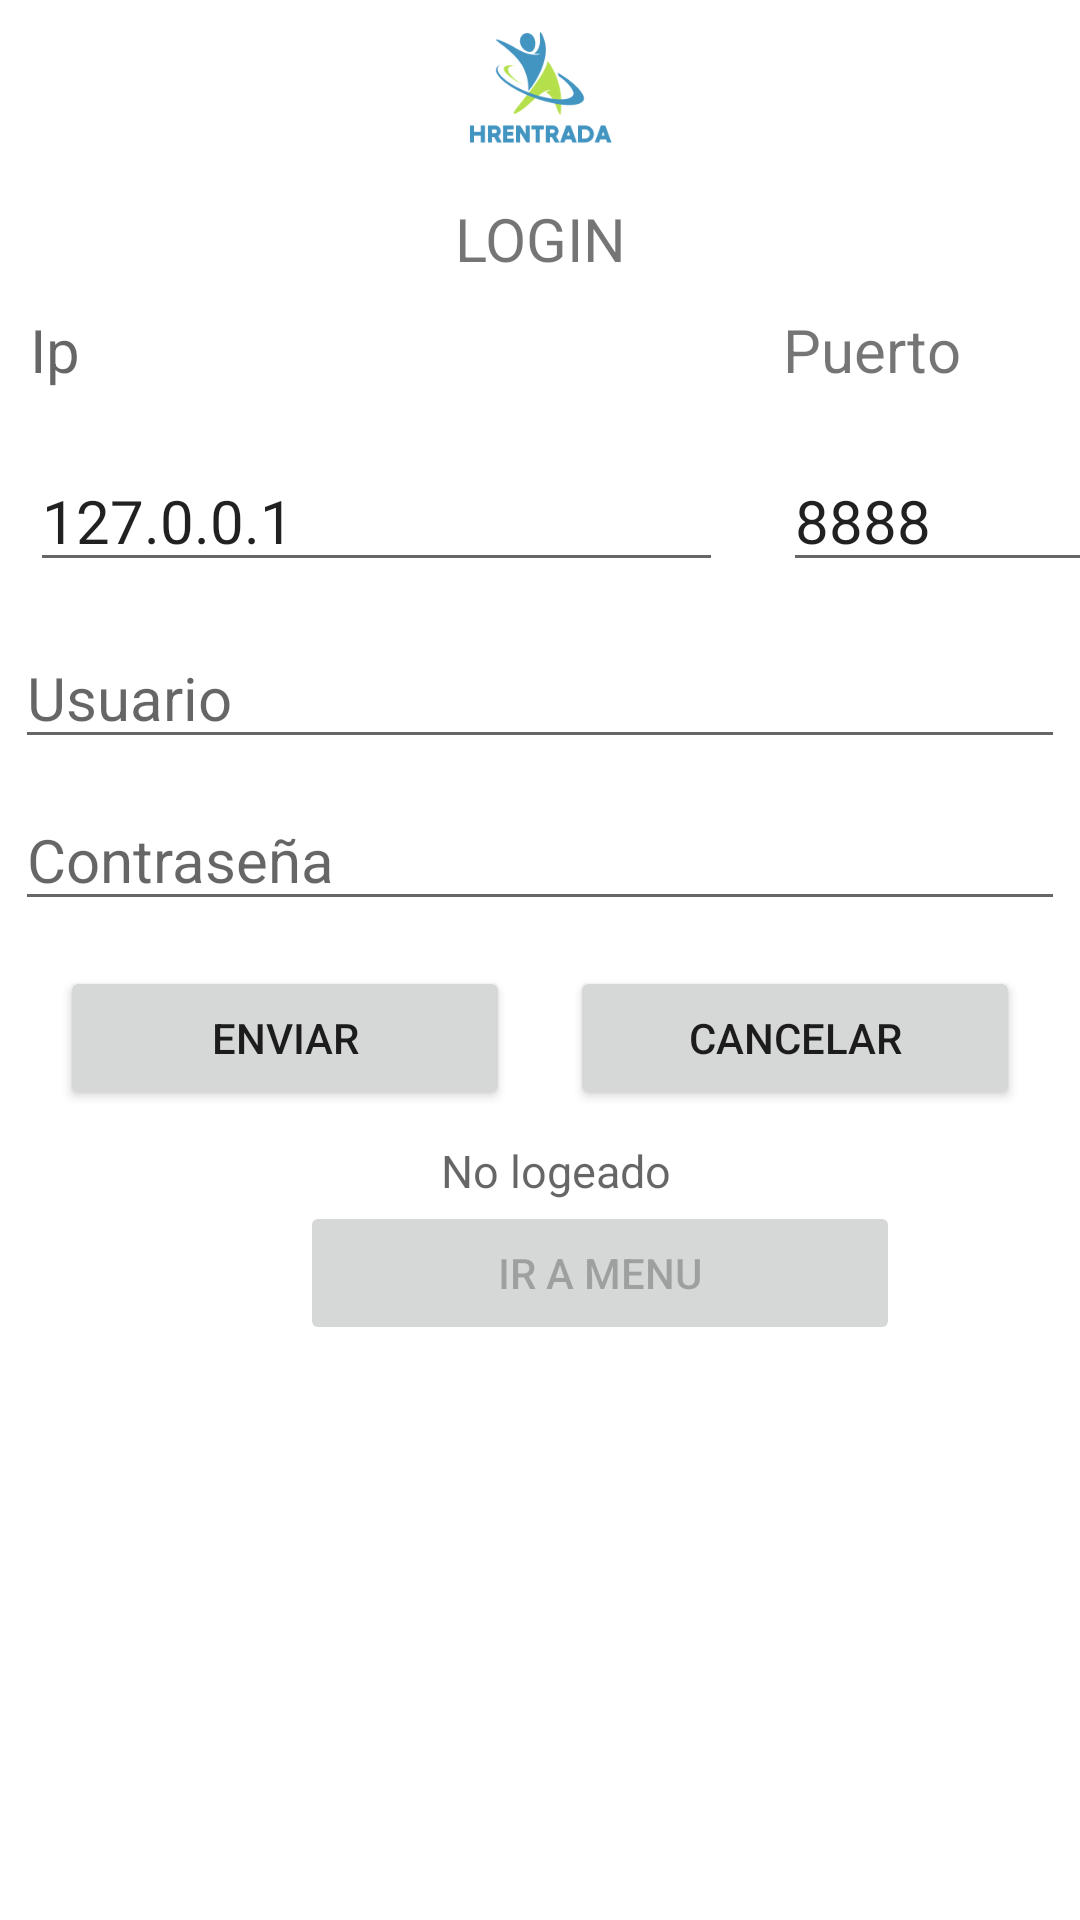

Layout XML and referenced resources for this Android screen:
<!-- AndroidManifest.xml: application theme Theme.HREntradaClienteApp -->
<!-- res/layout/activity_main.xml -->
<?xml version="1.0" encoding="utf-8"?>
<LinearLayout xmlns:android="http://schemas.android.com/apk/res/android"
    xmlns:app="http://schemas.android.com/apk/res-auto"
    xmlns:tools="http://schemas.android.com/tools"
    android:layout_width="match_parent"
    android:layout_height="match_parent"
    android:orientation="vertical"
    tools:context=".MainActivity">


    <ImageView
        android:id="@+id/ImageviewLogo"
        android:layout_width="match_parent"
        android:layout_height="66dp"
        app:srcCompat="@drawable/logo" />

    <TextView
        android:layout_width="match_parent"
        android:layout_height="wrap_content"
        android:layout_marginTop="0dp"
        android:layout_marginBottom="0dp"
        android:gravity="center"
        android:text="LOGIN"
        android:textSize="20sp" />
    <LinearLayout
        android:layout_width="match_parent"
        android:layout_height="wrap_content"
        android:layout_marginTop="0dp"
        android:gravity="left"
        android:layout_marginBottom="0dp"
        android:orientation="horizontal">

        <TextView
            android:id="@+id/labelIp"
            android:layout_width="231dp"
            android:layout_height="wrap_content"
            android:layout_margin="10dp"
            android:hint="Ip"
            android:textSize="20sp" />

        <TextView
            android:id="@+id/LabelPuerto"
            android:layout_width="136dp"
            android:layout_height="wrap_content"
            android:layout_margin="10dp"
            android:text="Puerto"
            android:hint="Puerto"
            android:textSize="20sp" />

    </LinearLayout>
    <LinearLayout
        android:layout_width="match_parent"
        android:layout_height="wrap_content"
        android:layout_marginTop="0dp"
        android:gravity="left"
        android:orientation="horizontal">

        <EditText
            android:id="@+id/edit_ip"
            android:layout_width="231dp"
            android:layout_height="wrap_content"
            android:layout_margin="10dp"
            android:hint="Ip"
            android:text="127.0.0.1"
            android:textSize="20sp" />

        <EditText
            android:id="@+id/edit_puerto"
            android:layout_width="136dp"
            android:layout_height="wrap_content"
            android:layout_margin="10dp"
            android:text="8888"
            android:hint="Puerto"
            android:textSize="20sp" />

    </LinearLayout>

    <EditText
        android:layout_width="match_parent"
        android:layout_height="wrap_content"
        android:id="@+id/edit_usuario"
        android:hint="Usuario"
        android:textSize="20sp"
        android:layout_margin="5dp"/>

    <EditText
        android:layout_width="match_parent"
        android:layout_height="wrap_content"
        android:hint="Contraseña"
        android:id="@+id/edit_pass"
        android:textSize="20sp"
        android:layout_margin="5dp"
        android:inputType="textPassword"/>

    <LinearLayout
        android:layout_width="match_parent"
        android:layout_height="wrap_content"
        android:layout_marginTop="0dp"
        android:gravity="center">

        <Button
            android:id="@+id/btn_enviar"
            android:layout_width="150dp"
            android:layout_height="wrap_content"
            android:layout_margin="10dp"
            android:onClick="enviarDatosLogin"
            android:text="Enviar" />

        <Button
            android:id="@+id/btn_cancelar"
            android:layout_width="150dp"
            android:layout_height="wrap_content"
            android:layout_margin="10dp"
            android:onClick="cancelar"
            android:text="Cancelar" />


    </LinearLayout>

    <TextView
        android:id="@+id/TextViewOkLogin"
        android:layout_width="231dp"
        android:layout_height="wrap_content"
        android:layout_marginTop="0dp"
        android:layout_marginLeft="70dp"
        android:gravity="center"
        android:hint="No logeado"
        android:textSize="15sp" />

    <Button
        android:id="@+id/btn_menu"
        android:layout_width="200dp"
        android:layout_height="wrap_content"
        android:layout_marginTop="0dp"
        android:layout_marginLeft="100dp"
        android:onClick="menu"
        android:text="Ir a menu"
        android:enabled="false"/>


</LinearLayout>
<!-- resources referenced by this layout -->
<resources>
  <!-- drawable logo: png bitmap (drawable, 14042 bytes) -->
  <style name="Theme.HREntradaClienteApp" parent="Theme.MaterialComponents.DayNight.DarkActionBar">
          
          <item name="colorPrimary">@color/purple_500</item>
          <item name="colorPrimaryVariant">@color/purple_700</item>
          <item name="colorOnPrimary">@color/white</item>
          
          <item name="colorSecondary">@color/teal_200</item>
          <item name="colorSecondaryVariant">@color/teal_700</item>
          <item name="colorOnSecondary">@color/black</item>
          
          <item name="android:statusBarColor" tools:targetApi="l">?attr/colorPrimaryVariant</item>
          
      </style>
  <!-- not gathered from this repository: default colours our renderer supplied (Android Studio template values) -->
  <color name="purple_500">#FF6200EE</color>
  <color name="purple_700">#FF3700B3</color>
  <color name="teal_200">#FF03DAC5</color>
  <color name="teal_700">#FF018786</color>
  <color name="black">#FF000000</color>
  <color name="white">#FFFFFFFF</color>
</resources>
